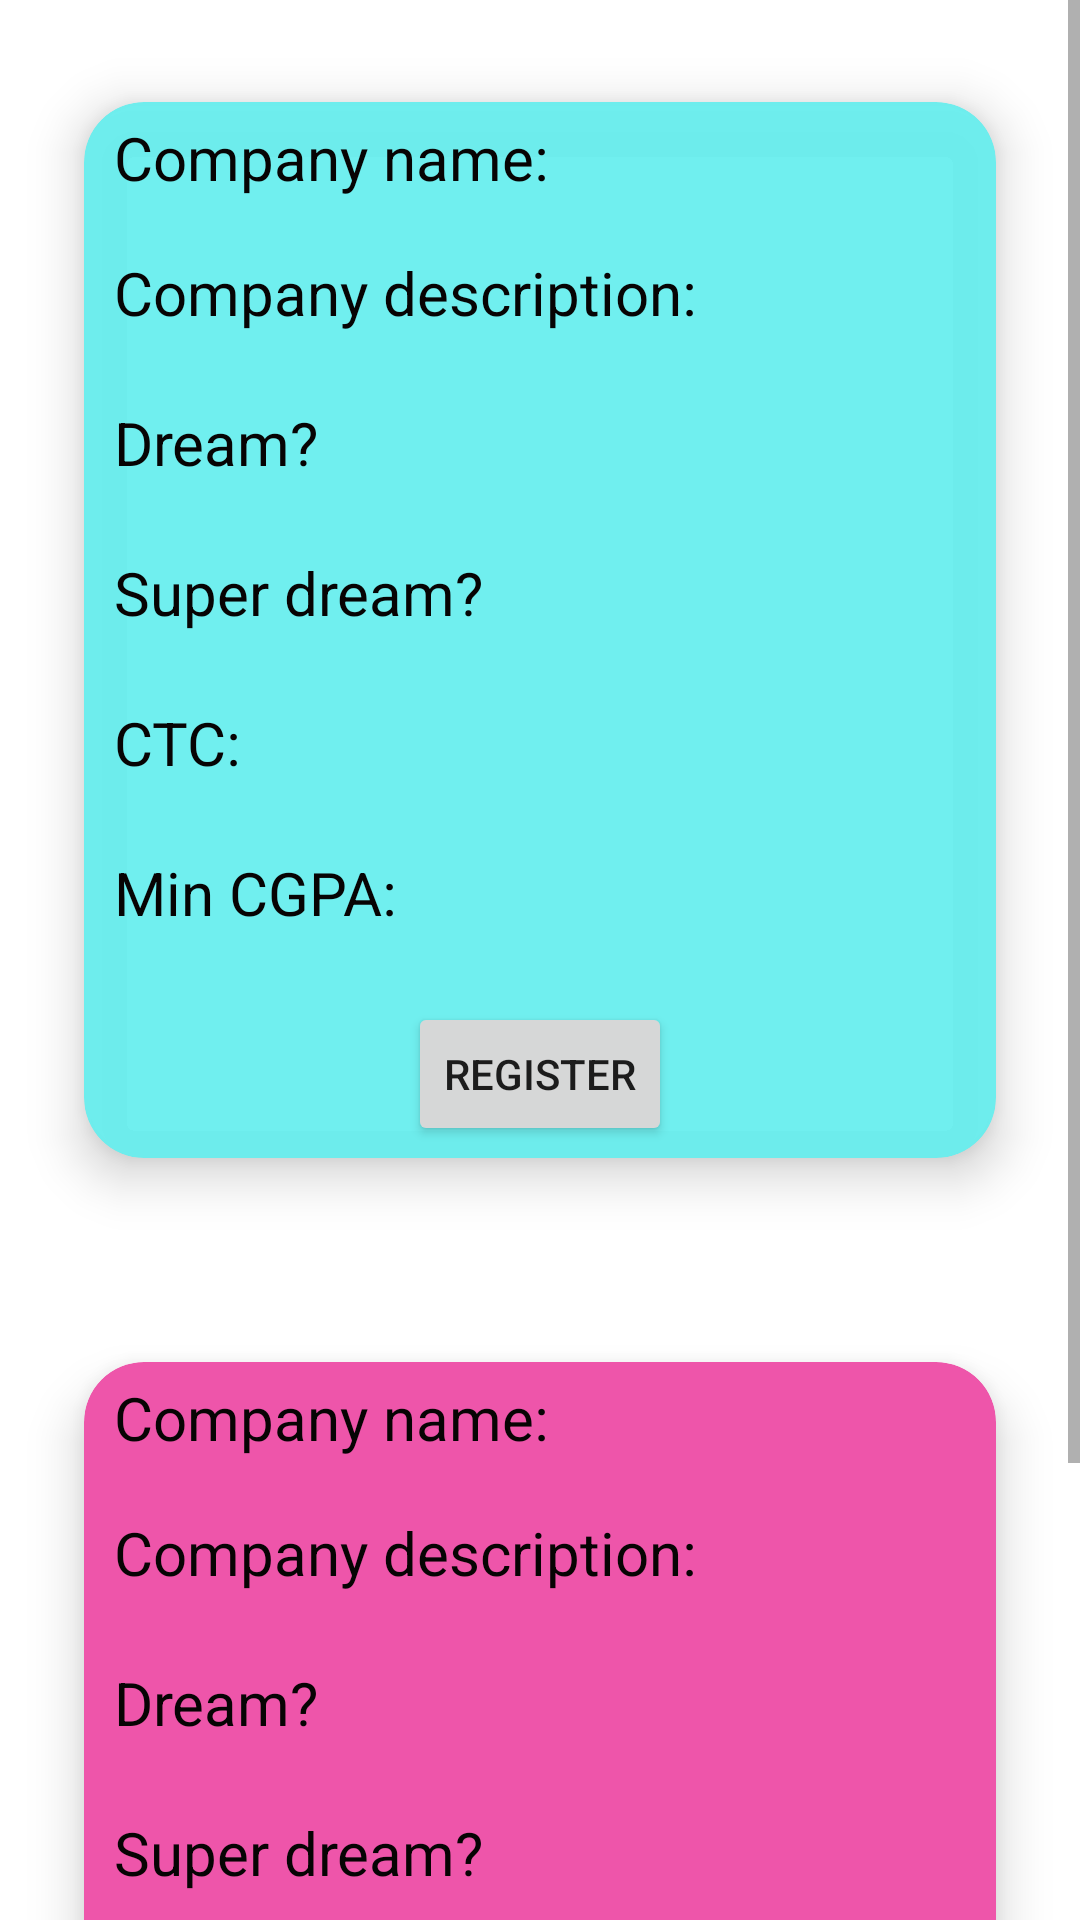

Write the Android layout XML for this screen, with the resource values it uses.
<!-- AndroidManifest.xml: application theme Theme.PlacementPortal -->
<!-- res/layout/activity_register_company.xml -->
<?xml version="1.0" encoding="utf-8"?>
<androidx.constraintlayout.widget.ConstraintLayout xmlns:android="http://schemas.android.com/apk/res/android"
    xmlns:app="http://schemas.android.com/apk/res-auto"
    xmlns:tools="http://schemas.android.com/tools"
    android:layout_width="match_parent"
    android:layout_height="match_parent"
    tools:context=".activities.user.RegisterCompanyActivity">

    <ScrollView
        android:layout_width="match_parent"
        android:layout_height="match_parent">

        <LinearLayout
            android:layout_width="match_parent"
            android:layout_height="match_parent"
            android:orientation="vertical">

            <androidx.cardview.widget.CardView
                android:layout_width="match_parent"
                android:layout_height="400dp"
                android:layout_margin="10dp"
                app:cardBackgroundColor="#E6EE"
                app:cardCornerRadius="20dp"
                app:cardElevation="10dp"
                app:cardMaxElevation="12dp"
                app:cardPreventCornerOverlap="true"
                app:cardUseCompatPadding="true"
                tools:ignore="MissingConstraints"
                tools:layout_editor_absoluteX="9dp"

                tools:layout_editor_absoluteY="0dp">

                
                <LinearLayout
                    android:layout_width="match_parent"
                    android:layout_height="match_parent"
                    android:orientation="vertical">

                    <TextView
                        android:layout_width="300dp"
                        android:layout_height="50dp"
                        android:layout_gravity="left"
                        android:paddingStart="10dp"
                        android:paddingTop="5dp"
                        android:shadowColor="#2B1515"
                        android:text="Company name:"
                        android:textColor="#070404"
                        android:textSize="20sp">

                    </TextView>

                    <TextView
                        android:layout_width="300dp"
                        android:layout_height="50dp"
                        android:layout_gravity="left"
                        android:paddingStart="10dp"
                        android:shadowColor="#2B1515"
                        android:text="Company description:"
                        android:textColor="#070404"
                        android:textSize="20sp">

                    </TextView>

                    <TextView
                        android:layout_width="300dp"
                        android:layout_height="50dp"
                        android:layout_gravity="left"
                        android:paddingStart="10dp"
                        android:shadowColor="#2B1515"
                        android:text="Dream?"
                        android:textColor="#070404"
                        android:textSize="20sp">

                    </TextView>

                    <TextView
                        android:layout_width="300dp"
                        android:layout_height="50dp"
                        android:layout_gravity="left"
                        android:paddingStart="10dp"
                        android:shadowColor="#2B1515"
                        android:text="Super dream?"
                        android:textColor="#070404"
                        android:textSize="20sp">

                    </TextView>

                    <TextView
                        android:layout_width="300dp"
                        android:layout_height="50dp"
                        android:layout_gravity="left"
                        android:paddingStart="10dp"
                        android:shadowColor="#2B1515"
                        android:text="CTC:"
                        android:textColor="#070404"
                        android:textSize="20sp">

                    </TextView>

                    <TextView
                        android:layout_width="300dp"
                        android:layout_height="50dp"
                        android:layout_gravity="left"
                        android:paddingStart="10dp"
                        android:shadowColor="#2B1515"
                        android:text="Min CGPA:"
                        android:textColor="#070404"
                        android:textSize="20sp">

                    </TextView>

                    <Button
                        android:layout_width="wrap_content"
                        android:layout_height="wrap_content"
                        android:layout_gravity="center"
                        android:text="Register">

                    </Button>
                </LinearLayout>
            </androidx.cardview.widget.CardView>


            <androidx.cardview.widget.CardView
                android:layout_width="match_parent"
                android:layout_height="400dp"
                android:layout_margin="10dp"
                app:cardBackgroundColor="#E5A"
                app:cardCornerRadius="20dp"
                app:cardElevation="10dp"
                app:cardMaxElevation="12dp"
                app:cardPreventCornerOverlap="true"
                app:cardUseCompatPadding="true"
                tools:ignore="MissingConstraints"
                tools:layout_editor_absoluteX="9dp"
                tools:layout_editor_absoluteY="0dp">

                
                <LinearLayout
                    android:layout_width="match_parent"
                    android:layout_height="match_parent"
                    android:orientation="vertical">

                    <TextView
                        android:layout_width="300dp"
                        android:layout_height="50dp"
                        android:layout_gravity="left"
                        android:paddingStart="10dp"
                        android:paddingTop="5dp"
                        android:shadowColor="#2B1515"
                        android:text="Company name:"
                        android:textColor="#070404"
                        android:textSize="20sp">

                    </TextView>

                    <TextView
                        android:layout_width="300dp"
                        android:layout_height="50dp"
                        android:layout_gravity="left"
                        android:paddingStart="10dp"
                        android:shadowColor="#2B1515"
                        android:text="Company description:"
                        android:textColor="#070404"
                        android:textSize="20sp">

                    </TextView>

                    <TextView
                        android:layout_width="300dp"
                        android:layout_height="50dp"
                        android:layout_gravity="left"
                        android:paddingStart="10dp"
                        android:shadowColor="#2B1515"
                        android:text="Dream?"
                        android:textColor="#070404"
                        android:textSize="20sp">

                    </TextView>

                    <TextView
                        android:layout_width="300dp"
                        android:layout_height="50dp"
                        android:layout_gravity="left"
                        android:paddingStart="10dp"
                        android:shadowColor="#2B1515"
                        android:text="Super dream?"
                        android:textColor="#070404"
                        android:textSize="20sp">

                    </TextView>

                    <TextView
                        android:layout_width="300dp"
                        android:layout_height="50dp"
                        android:layout_gravity="left"
                        android:paddingStart="10dp"
                        android:shadowColor="#2B1515"
                        android:text="CTC:"
                        android:textColor="#070404"
                        android:textSize="20sp">

                    </TextView>

                    <TextView
                        android:layout_width="300dp"
                        android:layout_height="50dp"
                        android:layout_gravity="left"
                        android:paddingStart="10dp"
                        android:shadowColor="#2B1515"
                        android:text="Min CGPA:"
                        android:textColor="#070404"
                        android:textSize="20sp">

                    </TextView>

                    <Button
                        android:layout_width="wrap_content"
                        android:layout_height="wrap_content"
                        android:layout_gravity="center"
                        android:text="Register">

                    </Button>
                </LinearLayout>
            </androidx.cardview.widget.CardView>


        </LinearLayout>
    </ScrollView>

</androidx.constraintlayout.widget.ConstraintLayout>
<!-- resources referenced by this layout -->
<resources>
  <style name="Theme.PlacementPortal" parent="Theme.MaterialComponents.Light.NoActionBar">
          
          <item name="colorPrimary">@color/teal_200</item>
          <item name="colorPrimaryVariant">@color/teal_700</item>
          <item name="colorOnPrimary">@color/black</item>
          
          <item name="colorSecondary">@color/teal_200</item>
          <item name="colorSecondaryVariant">@color/teal_700</item>
          <item name="colorOnSecondary">@color/black</item>
          
          <item name="android:statusBarColor" tools:targetApi="l">?attr/colorPrimaryVariant</item>
          
      </style>
  <!-- not gathered from this repository: default colours our renderer supplied (Android Studio template values) -->
  <color name="teal_200">#FF03DAC5</color>
  <color name="teal_700">#FF018786</color>
  <color name="black">#FF000000</color>
</resources>
